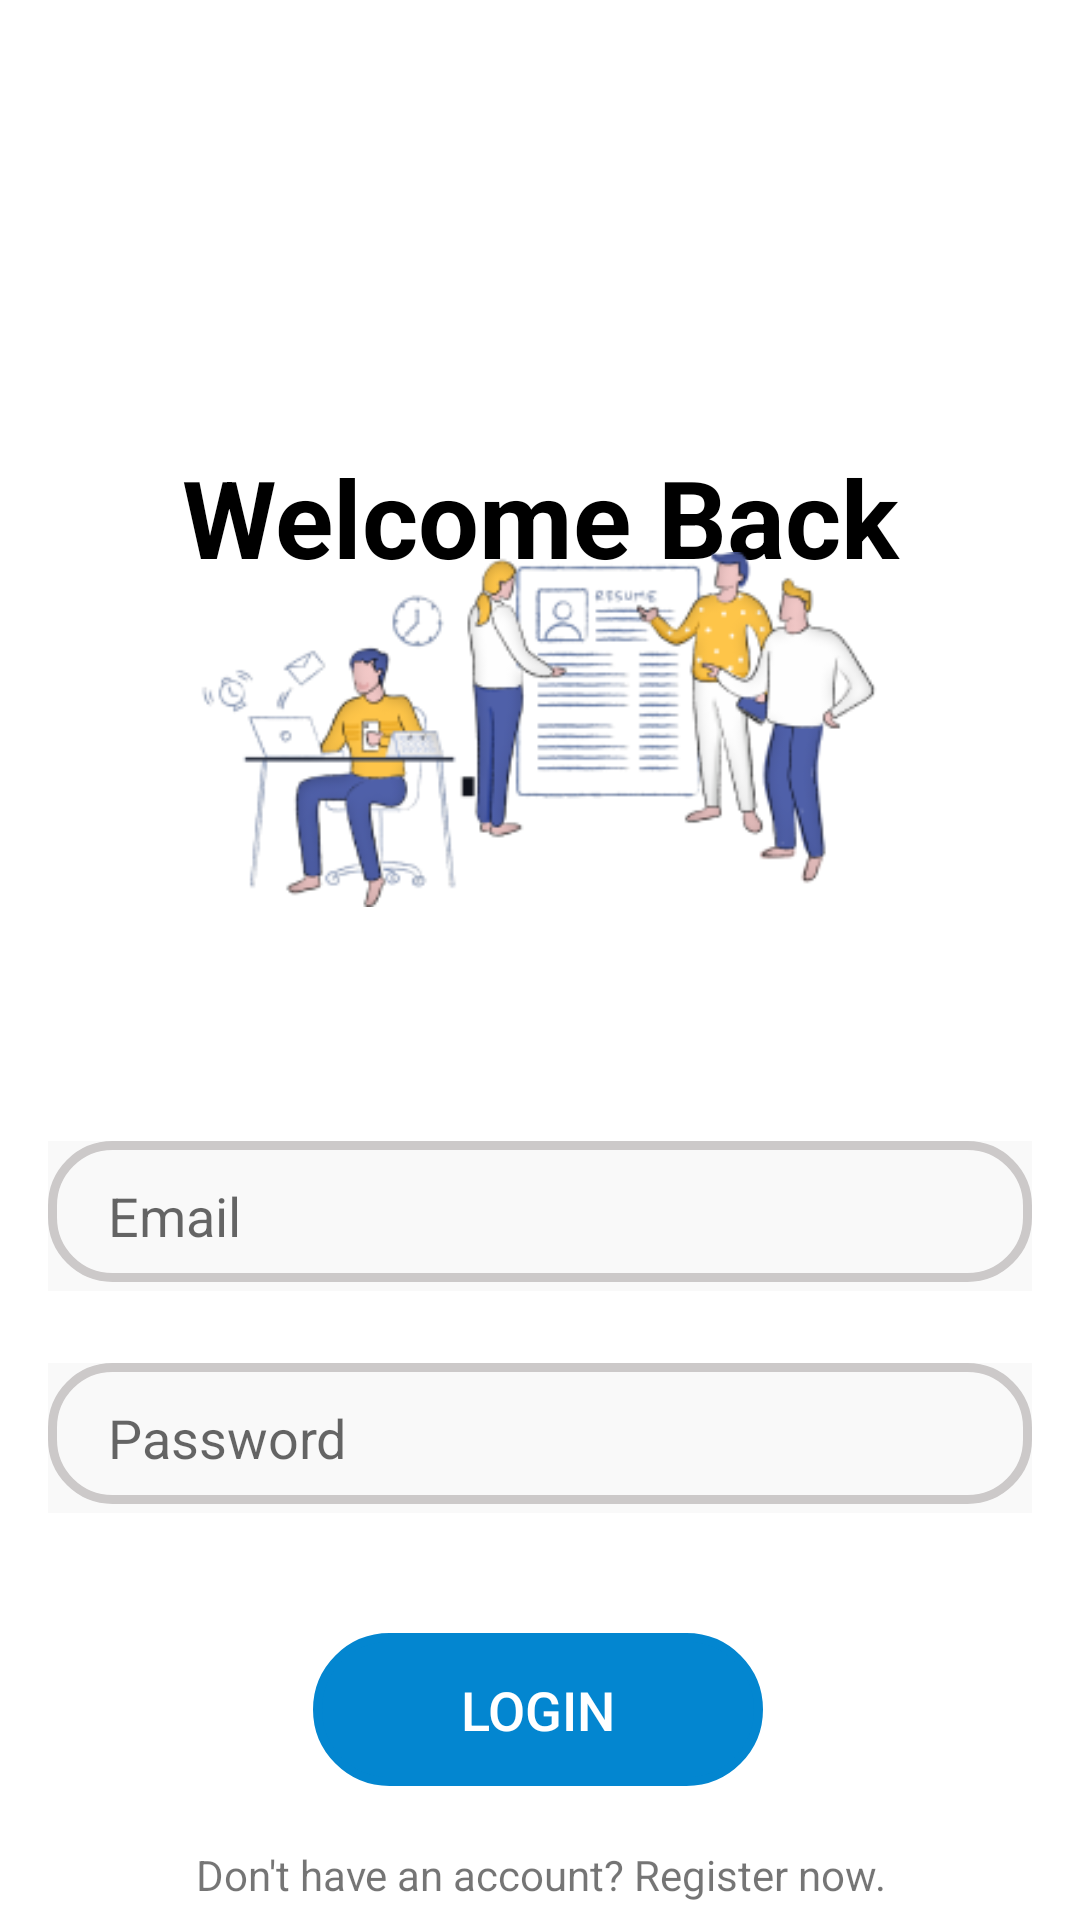

Android layout source for this screen:
<!-- AndroidManifest.xml: application theme Theme.Quizapp -->
<!-- res/layout/activity_login.xml -->
<?xml version="1.0" encoding="utf-8"?>
<androidx.constraintlayout.widget.ConstraintLayout
    xmlns:android="http://schemas.android.com/apk/res/android"
    xmlns:app="http://schemas.android.com/apk/res-auto"
    xmlns:tools="http://schemas.android.com/tools"
    android:layout_width="match_parent"
    android:layout_height="match_parent"
    android:background="@color/white"
    tools:context=".Login">


    <TextView
        android:id="@+id/logintxt"
        android:layout_width="0dp"
        android:layout_height="wrap_content"
        android:layout_marginTop="148dp"
        android:text="@string/welcome"
        android:textAlignment="center"
        android:textColor="@color/black"
        android:textSize="36sp"
        android:textStyle="bold"
        app:layout_constraintEnd_toEndOf="parent"
        app:layout_constraintHorizontal_bias="0.0"
        app:layout_constraintStart_toStartOf="parent"
        app:layout_constraintTop_toTopOf="parent" />

    <com.google.android.material.textfield.TextInputEditText
        android:id="@+id/email"
        android:layout_width="0dp"
        android:layout_height="50dp"
        android:layout_marginStart="16dp"
        android:layout_marginTop="184dp"
        android:layout_marginEnd="16dp"
        android:background="@drawable/input"
        android:drawableRight="@drawable/baseline_person_24"
        android:drawablePadding="8dp"
        android:hint="@string/email"
        android:paddingLeft="20dp"
        android:paddingRight="20dp"
        android:textColor="#A6A6A6"
        android:textColorHighlight="#A6A6A6"
        app:layout_constraintEnd_toEndOf="parent"
        app:layout_constraintHorizontal_bias="0.0"
        app:layout_constraintStart_toStartOf="parent"
        app:layout_constraintTop_toBottomOf="@+id/logintxt" />

    <com.google.android.material.textfield.TextInputEditText
        android:id="@+id/password"
        android:layout_width="0dp"
        android:layout_height="50dp"
        android:layout_marginStart="16dp"
        android:layout_marginTop="24dp"
        android:layout_marginEnd="16dp"
        android:background="@drawable/input"
        android:drawableRight="@drawable/baseline_lock_24"
        android:drawablePadding="8dp"
        android:hint="@string/password"
        android:paddingRight="20dp"
        android:paddingLeft="20dp"
        android:inputType="textPassword"
        android:textColor="@color/black"
        android:textColorHighlight="#A6A6A6"
        app:layout_constraintEnd_toEndOf="parent"
        app:layout_constraintHorizontal_bias="0.0"
        app:layout_constraintStart_toStartOf="parent"
        app:layout_constraintTop_toBottomOf="@+id/email" />

    <Button
        android:id="@+id/login_btn"
        android:layout_width="150dp"
        android:layout_height="51dp"
        android:layout_marginStart="16dp"
        android:layout_marginTop="40dp"
        android:layout_marginEnd="16dp"
        android:background="@drawable/background_btn_blue"
        android:backgroundTint="#0386D0"
        android:text="Login"
        android:textColor="@color/white"
        android:textSize="18sp"
        app:layout_constraintEnd_toEndOf="parent"
        app:layout_constraintHorizontal_bias="0.497"
        app:layout_constraintStart_toStartOf="parent"
        app:layout_constraintTop_toBottomOf="@+id/password" />

    <TextView
        android:id="@+id/registernow"
        android:layout_width="0dp"
        android:layout_height="wrap_content"
        android:layout_marginTop="20dp"
        android:gravity="center"
        android:text="Don't have an account? Register now."
        app:layout_constraintEnd_toEndOf="parent"
        app:layout_constraintHorizontal_bias="0.0"
        app:layout_constraintStart_toStartOf="parent"
        app:layout_constraintTop_toBottomOf="@+id/login_btn" />

    <ImageView
        android:layout_width="294dp"
        android:layout_height="157dp"
        android:layout_below="@id/registernow"
        android:layout_alignParentStart="true"
        android:layout_alignParentLeft="true"
        android:layout_alignParentTop="true"
        android:src="@drawable/bg_login"
        app:layout_constraintBottom_toBottomOf="parent"
        app:layout_constraintEnd_toEndOf="parent"
        app:layout_constraintHorizontal_bias="0.495"
        app:layout_constraintStart_toStartOf="parent"
        app:layout_constraintTop_toTopOf="parent"
        app:layout_constraintVertical_bias="0.341" />

</androidx.constraintlayout.widget.ConstraintLayout>
<!-- resources referenced by this layout -->
<resources>
  <color name="black">#FF000000</color>
  <color name="white">#FFF</color>
  <!-- drawable background_btn_blue (drawable) -->
  <?xml version="1.0" encoding="utf-8"?>
  <selector xmlns:android="http://schemas.android.com/apk/res/android">
      <item>
          <shape android:shape="rectangle">
              <stroke android:width="3dp" android:color="#0386D0"/>
              <corners android:radius="50dp"/>
          </shape>
      </item>
  </selector>
  <!-- drawable bg_login: png bitmap (drawable, 41230 bytes) -->
  <!-- drawable input (drawable) -->
  <?xml version="1.0" encoding="utf-8"?>
  <layer-list xmlns:android="http://schemas.android.com/apk/res/android">
  
      
      <item>
          <shape android:shape="rectangle">
              <solid android:color="#F9F9F9" />
          </shape>
      </item>
  
      
      <item
          android:bottom="3dp">
          <shape android:shape="rectangle">
              <solid android:color="@android:color/transparent" />
              <stroke
                  android:width="3dp"
                  android:color="#CCC9C9" />
              <corners
                  android:radius="20dp" />
          </shape>
      </item>
  
  </layer-list>
  <string name="email">Email</string>
  <string name="password">Password</string>
  <string name="welcome">Welcome Back</string>
  <style name="Theme.Quizapp" parent="Base.Theme.Quizapp" />
  <style name="Base.Theme.Quizapp" parent="Theme.AppCompat.DayNight.NoActionBar">
          
          
      </style>
</resources>
